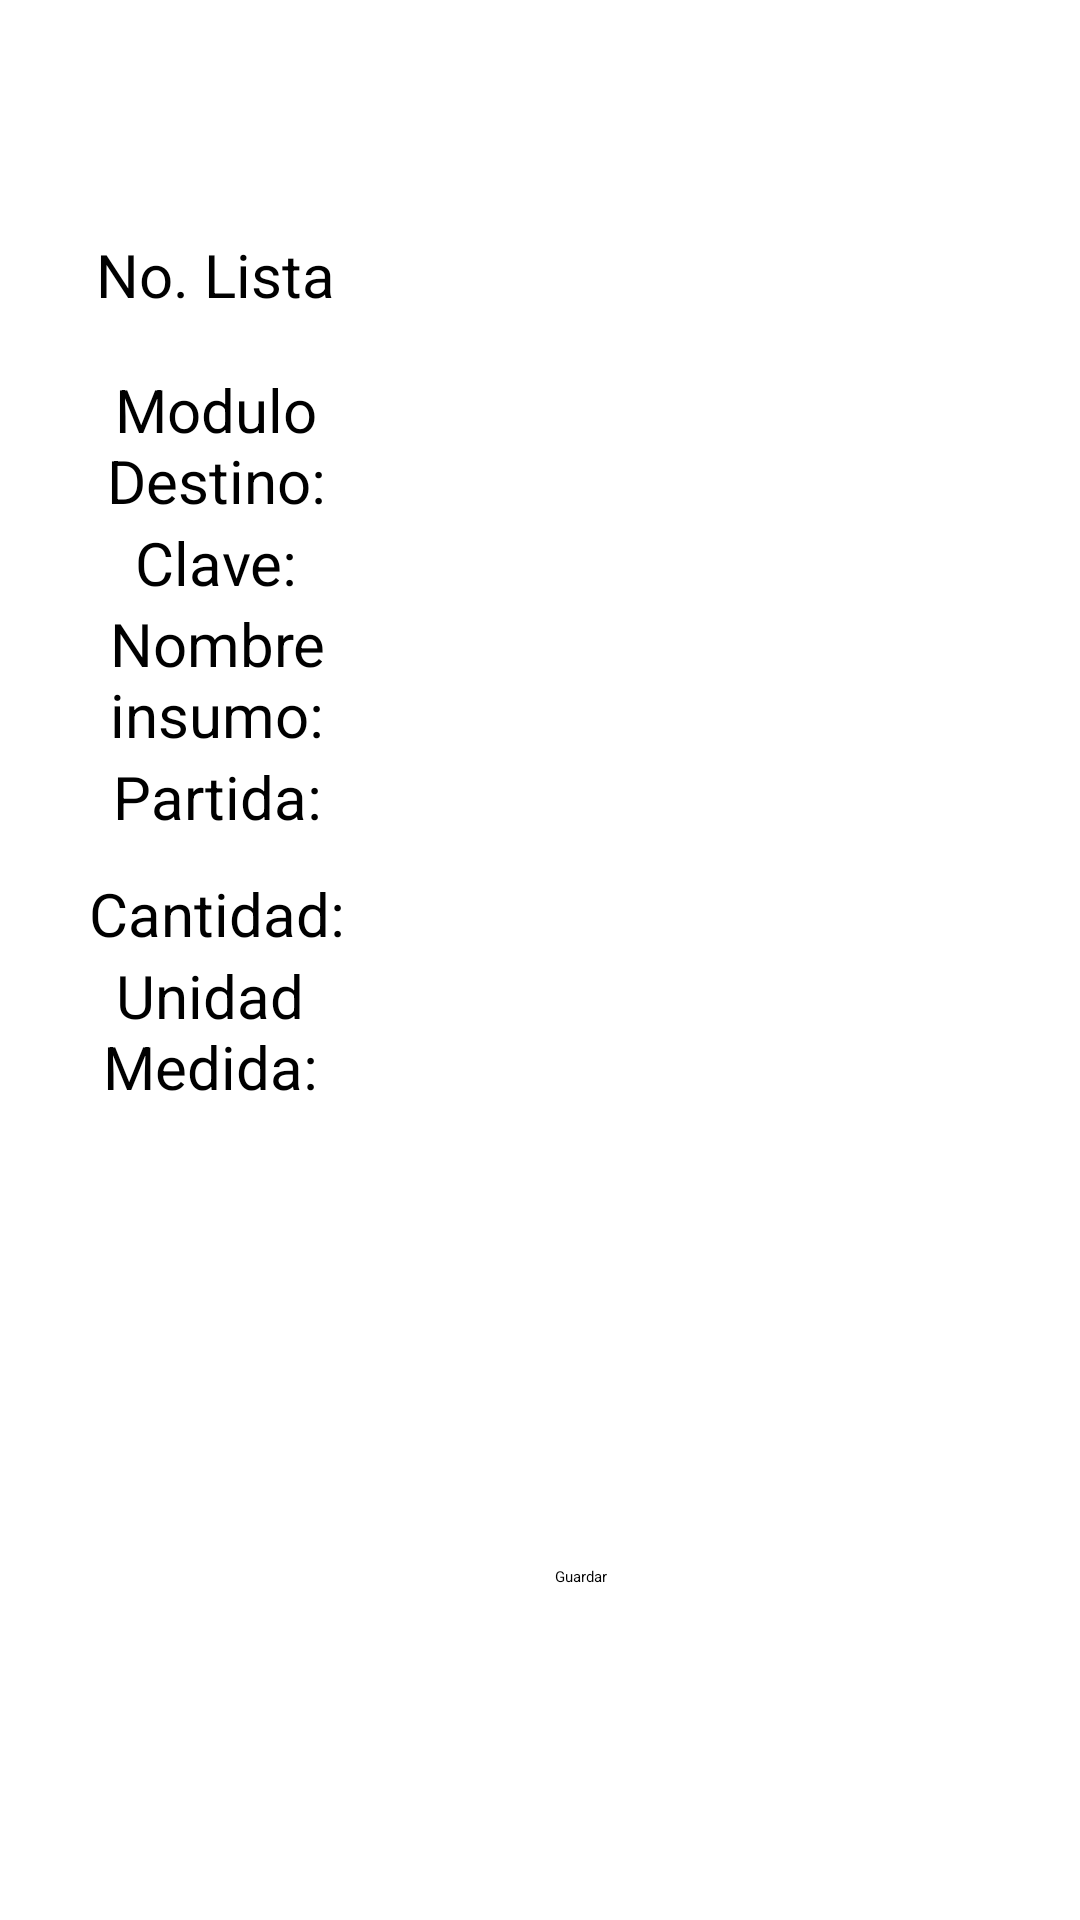

Layout XML and referenced resources for this Android screen:
<!-- AndroidManifest.xml: application theme Theme.AppAlmacen.NoActionBar -->
<!-- res/layout/activity_listainsumos.xml -->
<?xml version="1.0" encoding="utf-8"?>
<androidx.constraintlayout.widget.ConstraintLayout xmlns:android="http://schemas.android.com/apk/res/android"
    xmlns:app="http://schemas.android.com/apk/res-auto"
    xmlns:tools="http://schemas.android.com/tools"
    android:layout_width="match_parent"
    android:layout_height="match_parent"
    tools:context=".listainsumos">

    <TextView
        android:id="@+id/textView9"
        android:layout_width="wrap_content"
        android:layout_height="wrap_content"
        android:layout_marginStart="32dp"
        android:gravity="center"
        android:text="No. Lista"
        android:textColor="#000000"
        android:textSize="20dp"
        app:autoSizeMaxTextSize="@dimen/fab_margin"
        app:layout_constraintBottom_toBottomOf="@+id/et_nolista"
        app:layout_constraintStart_toStartOf="parent"
        app:layout_constraintTop_toTopOf="@+id/et_nolista" />

    <TextView
        android:id="@+id/textView37"
        android:layout_width="83dp"
        android:layout_height="wrap_content"
        android:gravity="center"
        android:text="Clave:"
        android:textColor="#000000"
        android:textSize="20dp"
        app:layout_constraintBottom_toBottomOf="@+id/et_clave"
        app:layout_constraintEnd_toEndOf="@+id/textView41"
        app:layout_constraintStart_toStartOf="@+id/textView41"
        app:layout_constraintTop_toTopOf="@+id/et_clave" />

    <TextView
        android:id="@+id/textView38"
        android:layout_width="wrap_content"
        android:layout_height="wrap_content"
        android:gravity="center"
        android:text="Partida:"
        android:textColor="#000000"
        android:textSize="20dp"
        app:layout_constraintBottom_toBottomOf="@+id/et_partida"
        app:layout_constraintEnd_toEndOf="@+id/textView40"
        app:layout_constraintStart_toStartOf="@+id/textView40"
        app:layout_constraintTop_toTopOf="@+id/et_partida" />

    <TextView
        android:id="@+id/textView39"
        android:layout_width="wrap_content"
        android:layout_height="wrap_content"
        android:gravity="center"
        android:text="Cantidad:"
        android:textColor="#000000"
        android:textSize="20dp"
        app:layout_constraintBottom_toBottomOf="@+id/et_cantidad"
        app:layout_constraintEnd_toEndOf="@+id/textView38"
        app:layout_constraintStart_toStartOf="@+id/textView38"
        app:layout_constraintTop_toTopOf="@+id/et_cantidad" />

    <TextView
        android:id="@+id/textView40"
        android:layout_width="86dp"
        android:layout_height="61dp"
        android:gravity="center"
        android:text="Nombre insumo:"
        android:textColor="#000000"
        android:textSize="20dp"
        app:layout_constraintBottom_toBottomOf="@+id/et_nombreinsumo"
        app:layout_constraintEnd_toEndOf="@+id/textView37"
        app:layout_constraintStart_toStartOf="@+id/textView37"
        app:layout_constraintTop_toTopOf="@+id/et_nombreinsumo" />

    <TextView
        android:id="@+id/textView41"
        android:layout_width="112dp"
        android:layout_height="67dp"
        android:gravity="center"
        android:text="Modulo Destino:"
        android:textColor="#000000"
        android:textSize="20dp"
        app:autoSizeMaxTextSize="@dimen/fab_margin"
        app:layout_constraintBottom_toBottomOf="@+id/et_modulo"
        app:layout_constraintEnd_toEndOf="@+id/textView9"
        app:layout_constraintStart_toStartOf="@+id/textView9"
        app:layout_constraintTop_toTopOf="@+id/et_modulo" />

    <TextView
        android:id="@+id/textView42"
        android:layout_width="81dp"
        android:layout_height="90dp"
        android:gravity="center"
        android:text="Unidad Medida:"
        android:textColor="#000000"
        android:textSize="20dp"
        app:layout_constraintBottom_toBottomOf="@+id/et_unidad"
        app:layout_constraintEnd_toEndOf="@+id/textView39"
        app:layout_constraintHorizontal_bias="0.0"
        app:layout_constraintStart_toStartOf="@+id/textView39"
        app:layout_constraintTop_toTopOf="@+id/et_unidad" />

    <EditText
        android:id="@+id/et_modulo"
        android:layout_width="0dp"
        android:layout_height="wrap_content"
        android:layout_marginStart="32dp"
        android:layout_marginTop="32dp"
        android:layout_marginEnd="32dp"
        android:ems="10"
        android:inputType="textPersonName"
        app:layout_constraintEnd_toEndOf="parent"
        app:layout_constraintStart_toEndOf="@+id/textView41"
        app:layout_constraintTop_toBottomOf="@+id/et_nolista" />

    <EditText
        android:id="@+id/et_clave"
        android:layout_width="0dp"
        android:layout_height="wrap_content"
        android:layout_marginTop="32dp"
        android:ems="10"
        android:inputType="textPersonName"
        app:layout_constraintEnd_toEndOf="@+id/et_modulo"
        app:layout_constraintStart_toStartOf="@+id/et_modulo"
        app:layout_constraintTop_toBottomOf="@+id/et_modulo" />

    <EditText
        android:id="@+id/et_nombreinsumo"
        android:layout_width="0dp"
        android:layout_height="wrap_content"
        android:layout_marginTop="32dp"
        android:ems="10"
        android:inputType="textPersonName"
        app:layout_constraintEnd_toEndOf="@+id/et_clave"
        app:layout_constraintStart_toStartOf="@+id/et_clave"
        app:layout_constraintTop_toBottomOf="@+id/et_clave" />

    <EditText
        android:id="@+id/et_partida"
        android:layout_width="0dp"
        android:layout_height="wrap_content"
        android:layout_marginTop="32dp"
        android:ems="10"
        android:inputType="textPersonName"
        app:layout_constraintEnd_toEndOf="@+id/et_nombreinsumo"
        app:layout_constraintStart_toStartOf="@+id/et_nombreinsumo"
        app:layout_constraintTop_toBottomOf="@+id/et_nombreinsumo" />

    <EditText
        android:id="@+id/et_cantidad"
        android:layout_width="0dp"
        android:layout_height="wrap_content"
        android:layout_marginTop="32dp"
        android:ems="10"
        android:inputType="textPersonName"
        app:layout_constraintEnd_toEndOf="@+id/et_partida"
        app:layout_constraintStart_toStartOf="@+id/et_partida"
        app:layout_constraintTop_toBottomOf="@+id/et_partida" />

    <EditText
        android:id="@+id/et_unidad"
        android:layout_width="0dp"
        android:layout_height="wrap_content"
        android:layout_marginTop="32dp"
        android:ems="10"
        android:inputType="textPersonName"
        app:layout_constraintEnd_toEndOf="@+id/et_cantidad"
        app:layout_constraintStart_toStartOf="@+id/et_cantidad"
        app:layout_constraintTop_toBottomOf="@+id/et_cantidad" />

    <Button
        android:id="@+id/btnguarda"
        android:layout_width="125dp"
        android:layout_height="68dp"
        android:layout_marginEnd="50dp"
        android:layout_marginBottom="50dp"
        android:backgroundTint="#31D304"
        android:text="Guardar"
        app:layout_constraintBottom_toBottomOf="parent"
        app:layout_constraintEnd_toEndOf="parent" />

    <EditText
        android:id="@+id/et_nolista"
        android:layout_width="96dp"
        android:layout_height="43dp"
        android:layout_marginTop="70dp"
        android:ems="10"
        android:inputType="textPersonName"
        app:layout_constraintStart_toStartOf="@+id/et_modulo"
        app:layout_constraintTop_toTopOf="parent" />

    <EditText
        android:id="@+id/et_proyecto"
        android:layout_width="96dp"
        android:layout_height="43dp"
        android:layout_marginStart="32dp"
        android:ems="10"
        android:inputType="textPersonName"
        app:layout_constraintBottom_toBottomOf="@+id/textView7"
        app:layout_constraintStart_toEndOf="@+id/textView7"
        app:layout_constraintTop_toTopOf="@+id/textView7" />

    <TextView
        android:id="@+id/textView7"
        android:layout_width="wrap_content"
        android:layout_height="wrap_content"
        android:layout_marginStart="150dp"
        android:text="Proyecto"
        android:textColor="#000000"
        android:textSize="20dp"
        app:layout_constraintStart_toEndOf="@+id/et_nolista"
        app:layout_constraintTop_toTopOf="@+id/textView9" />

</androidx.constraintlayout.widget.ConstraintLayout>
<!-- resources referenced by this layout -->
<resources>

</resources>
